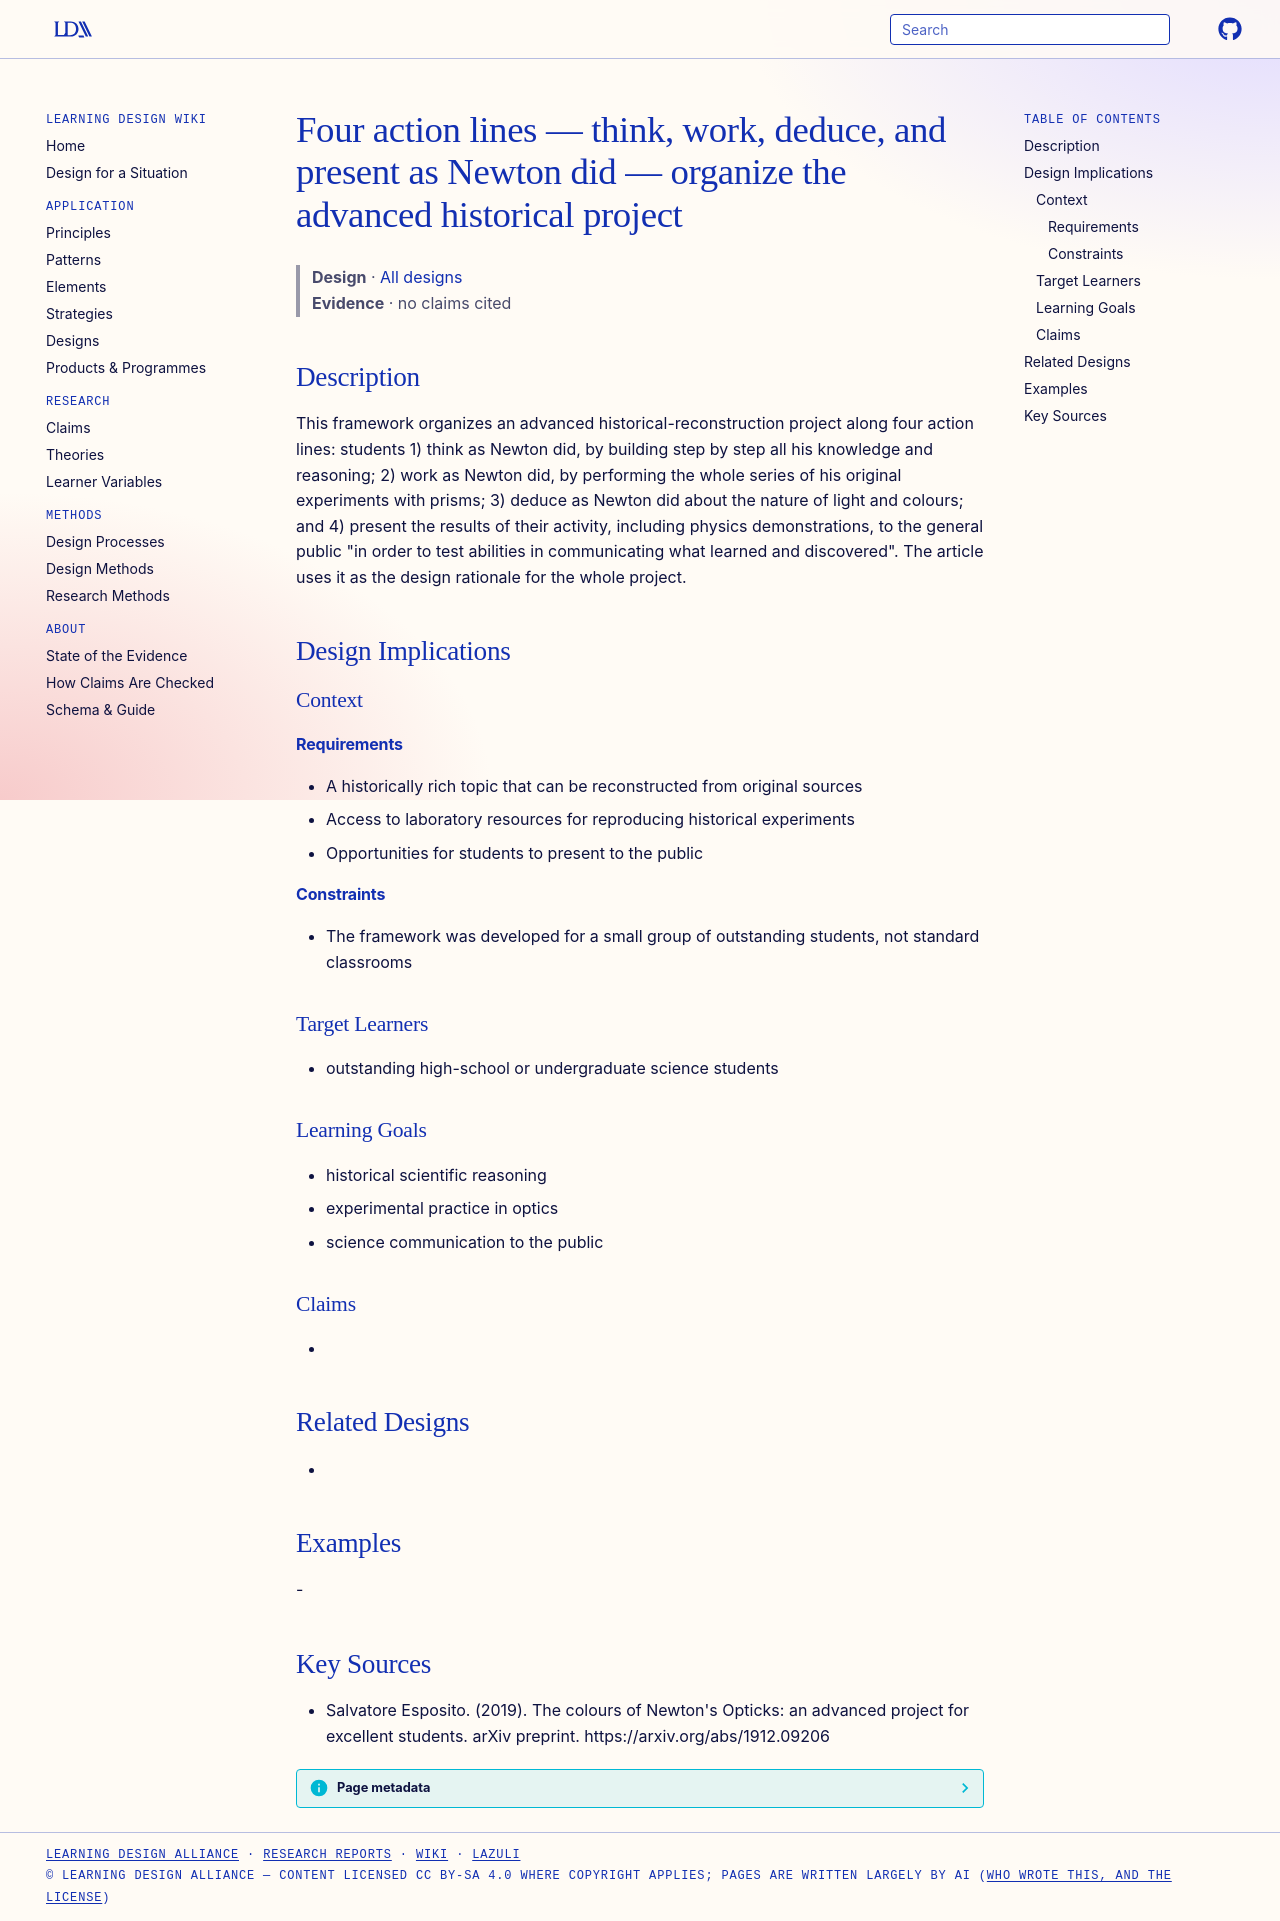

repository: Learning-Design-Alliance/learning-wiki · page: designs/four-action-lines-newton-project-framework/index.html · generator: mkdocs

---
type: design
id: four-action-lines-newton-project-framework
title: Four action lines — think, work, deduce, and present as Newton did — organize the advanced historical project
description: "This framework organizes an advanced historical-reconstruction project along four action lines: students 1) think as Newton did, by building step by step all his knowledge and reasoning; 2) work as Newton did, by perf..."
status: review
generated:
  by: "process:settle-candidates"
  at: 2026-11-18
sources:
  - id: salvatore-esposito-2019
    resource: "https://arxiv.org/abs/1912.09206"
    title: "Salvatore Esposito. (2019). The colours of Newton's Opticks: an advanced project for excellent students. arXiv preprint. https://arxiv.org/abs/1912.09206"
    author: Salvatore Esposito
---

# Four action lines — think, work, deduce, and present as Newton did — organize the advanced historical project

> **Design** · [All designs](index.md)
> **Evidence** · no claims cited

## Description
This framework organizes an advanced historical-reconstruction project along four action lines: students 1) think as Newton did, by building step by step all his knowledge and reasoning; 2) work as Newton did, by performing the whole series of his original experiments with prisms; 3) deduce as Newton did about the nature of light and colours; and 4) present the results of their activity, including physics demonstrations, to the general public "in order to test abilities in communicating what learned and discovered". The article uses it as the design rationale for the whole project.

## Design Implications

### Context
#### Requirements
- A historically rich topic that can be reconstructed from original sources
- Access to laboratory resources for reproducing historical experiments
- Opportunities for students to present to the public
#### Constraints
- The framework was developed for a small group of outstanding students, not standard classrooms

### Target Learners
- outstanding high-school or undergraduate science students

### Learning Goals
- historical scientific reasoning
- experimental practice in optics
- science communication to the public

### Claims
- 

## Related Designs
- 

## Examples
-

## Key Sources
- Salvatore Esposito. (2019). The colours of Newton's Opticks: an advanced project for excellent students. arXiv preprint. https://arxiv.org/abs/1912.09206
